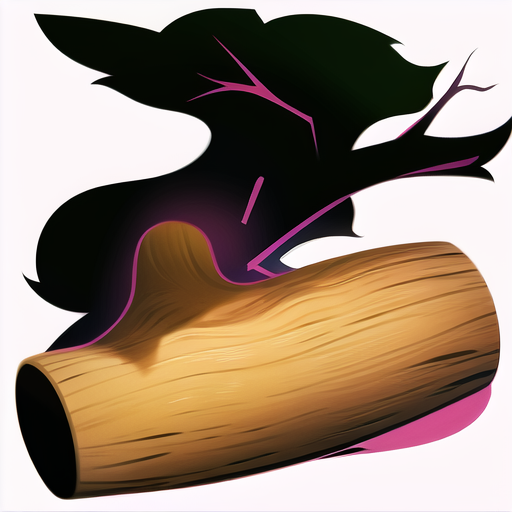
Generation parameters embedded in this image by AUTOMATIC1111 Stable Diffusion web UI or a fork of it (Forge, ...) (PNG 'parameters' text chunk):
(log:1.2),tree, 
Negative prompt: NSFW,(worst quality:2),(low quality:2),(normal quality:2),lowres,
normal quality,((monochrome)),((grayscale)),
Steps: 20, Sampler: DPM++ 2M Karras, CFG scale: 8, Seed: 1007339238, Face restoration: CodeFormer, Size: 512x512, Model hash: 89d59c3dde, Model: final-pruned, Clip skip: 2, Version: v1.2.1, ControlNet 1: "preprocessor: reference_only, model: None, weight: 1, starting/ending: (0, 1), resize mode: Crop and Resize, pixel perfect: False, control mode: Balanced, preprocessor params: (512, 0.5, 64)"